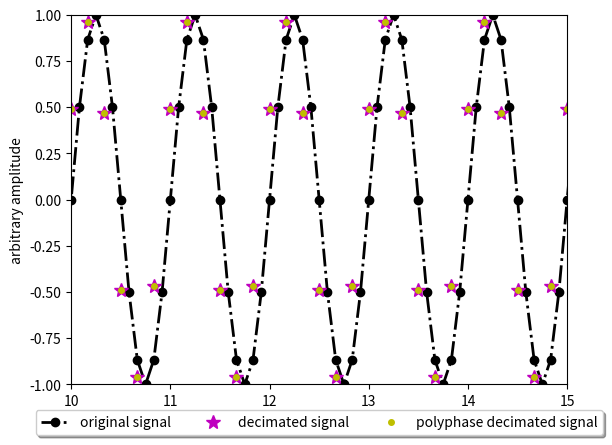

Source code (Python):
import numpy as np
from scipy.signal import lfilter
from scipy.special import sinc
import matplotlib.pyplot as plt

# Create input signal
f1 = 1e3
T1 = 1/f1
fs = 12*f1
Ts = 1/fs;
tlen = 61*T1
t = np.arange(0, tlen + 2*Ts + 1e-12, Ts)
x = np.sin(2*np.pi*f1*t)

# Downsampling Ratio
M = 2

# Create filter
fcf = f1*2
Omegacf = 2*np.pi*fcf/fs
N = M*11
n = np.arange(0,N) - np.floor(N/2)
h = Omegacf/np.pi * np.sinc(n*Omegacf/np.pi)

# Non-Polyphase (Inefficient) Anti-Aliasing Filtering + Decimation
y = lfilter(h, [1], x) 
y_dec = y[::M] 

# Polyphase Filter Coefficient Selection
p0 = h[::M]
p1 = h[1::M]

# Polyphase Signal Selection
x0 = x[::M]
x1 = np.concatenate(([0], x[1::M]))

# Polyphase Filtering
y_poly_dec = lfilter(p0, [1], x0) + lfilter(p1, [1], x1)

# Plotting
plt.plot(t*1e3,x,'ko-.',linewidth=2,label='original signal')
plt.plot(t[::M]*1e3,y_dec,'m*',markersize=10,linewidth=4,label='decimated signal')
plt.plot(t[::M]*1e3,y_poly_dec,'y.',markersize=8,linewidth=1,label='polyphase decimated signal')
plt.xlabel('time, ms')
plt.ylabel('arbitrary amplitude')
plt.axis([10,15,-1,1])
plt.legend(loc='upper center', bbox_to_anchor=(0.5, -0.05), fancybox=True, shadow=True, ncol=5)
plt.show()
